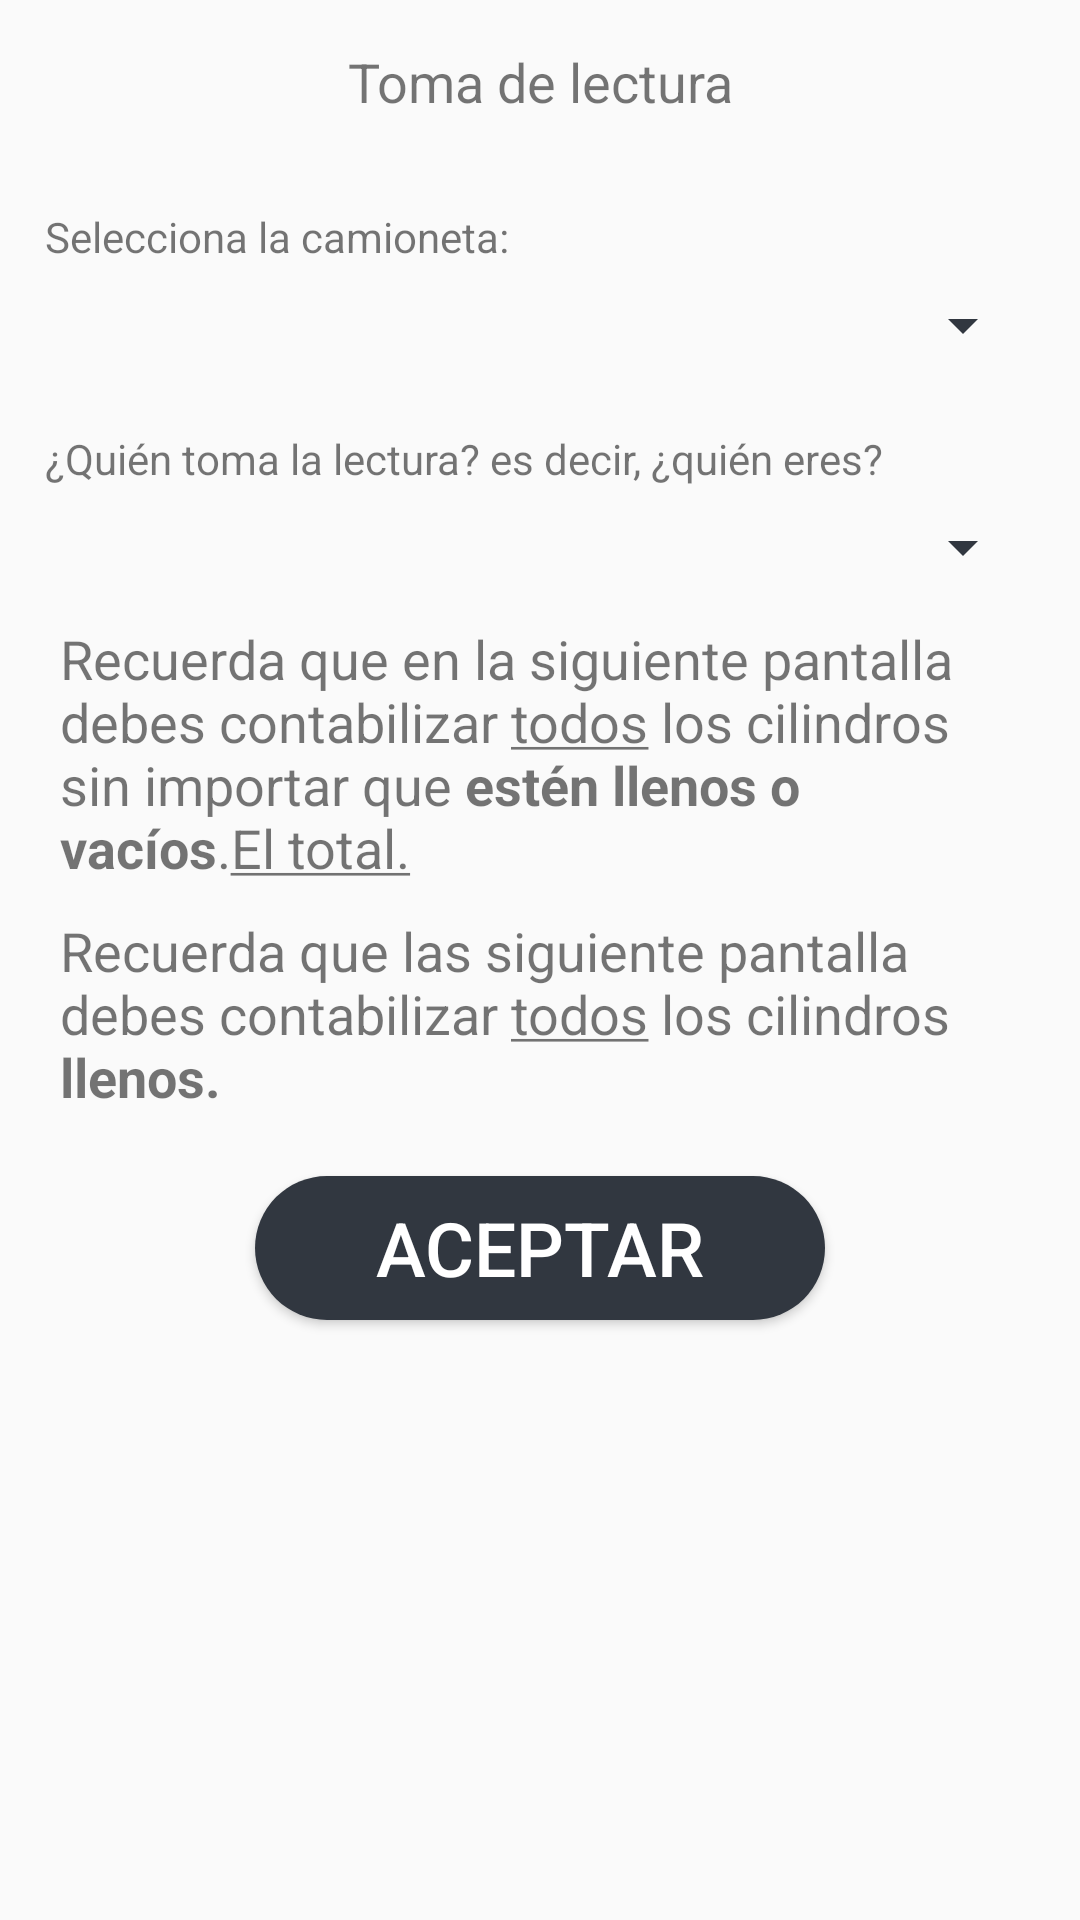

Android layout source for this screen:
<!-- AndroidManifest.xml: activity theme AppEnter -->
<!-- res/layout/activity_lectura_camioneta.xml -->
<?xml version="1.0" encoding="utf-8"?>
<android.support.constraint.ConstraintLayout xmlns:android="http://schemas.android.com/apk/res/android"
    xmlns:app="http://schemas.android.com/apk/res-auto"
    xmlns:tools="http://schemas.android.com/tools"
    android:layout_width="match_parent"
    android:layout_height="match_parent"
    tools:context=".Activity.LecturaCamionetaActivity">

    <ScrollView
        android:layout_width="match_parent"
        android:layout_height="match_parent">

        <LinearLayout
            android:layout_width="match_parent"
            android:layout_height="wrap_content"
            android:orientation="vertical">

            <TextView
                android:id="@+id/TVLecturaCamionetaActivityTitulo"
                android:layout_width="match_parent"
                android:layout_height="wrap_content"
                android:layout_marginLeft="15dp"
                android:layout_marginRight="15dp"
                android:paddingTop="15dp"
                android:paddingBottom="15dp"
                android:text="@string/toma_de_lectura"
                android:textAlignment="center"
                android:textSize="18sp" />

            <TextView
                android:id="@+id/TVLecturaCamionetaActivityCamioneta"
                android:layout_width="match_parent"
                android:layout_height="wrap_content"
                android:layout_marginLeft="15dp"
                android:layout_marginRight="15dp"
                android:paddingTop="15dp"
                android:text="@string/Selecciona_la_camioneta"
                android:textSize="14sp" />

            <Spinner
                android:id="@+id/SLecturaCamionetaActivityListaCamioneta"
                android:layout_width="match_parent"
                android:layout_height="wrap_content"
                android:layout_marginLeft="15dp"
                android:layout_marginRight="15dp"
                android:padding="20dp" />

            <TextView
                android:id="@+id/TVLecturaCamionetaAcitvityQuien"
                android:layout_width="match_parent"
                android:layout_height="wrap_content"
                android:layout_marginLeft="15dp"
                android:layout_marginRight="15dp"
                android:paddingTop="15dp"
                android:text="@string/Quien_eres"
                android:textSize="14sp" />

            <Spinner
                android:id="@+id/SLecturaCamionetaActivityListaQuien"
                android:layout_width="match_parent"
                android:layout_height="wrap_content"
                android:layout_marginLeft="15dp"
                android:layout_marginRight="15dp"
                android:padding="20dp" />

            <TextView
                android:id="@+id/TVLecturaCamionetaActivotyRecordatorioUno"
                android:layout_width="match_parent"
                android:layout_height="wrap_content"
                android:layout_marginLeft="15dp"
                android:layout_marginRight="15dp"
                android:paddingLeft="5dp"
                android:paddingTop="5dp"
                android:paddingRight="5dp"
                android:paddingBottom="5dp"
                android:text="@string/Recordatorio_uno"
                android:textSize="18sp" />

            <TextView
                android:id="@+id/TVLecturaCamionetaActivityRecordatorioDos"
                android:layout_width="match_parent"
                android:layout_height="wrap_content"
                android:layout_marginLeft="15dp"
                android:layout_marginRight="15dp"
                android:paddingLeft="5dp"
                android:paddingTop="5dp"
                android:paddingRight="5dp"
                android:paddingBottom="5dp"
                android:text="@string/Recordatorio_dos"
                android:textSize="18sp" />

            <Space
                android:layout_width="match_parent"
                android:layout_height="16sp"
                android:layout_marginLeft="2dp"
                android:layout_marginRight="2dp" />

            <Button
                android:id="@+id/BtnLecturaCamionetaActivityAceptar"
                android:layout_width="match_parent"
                android:layout_height="wrap_content"
                android:layout_marginBottom="15dp"
                android:layout_marginLeft="85dp"
                android:layout_marginRight="85dp"
                style="@style/SagasTheme.Button"
                android:background="@drawable/ripple_effect"
                android:text="@string/message_acept"
                android:textColor="@color/colorTextButtonLogin"
                android:textSize="25sp"
                tools:ignore="UnusedAttribute" />
            
        </LinearLayout>
    </ScrollView>
</android.support.constraint.ConstraintLayout>
<!-- resources referenced by this layout -->
<resources>
  <color name="colorButtonLogin">#323740</color>
  <color name="colorTextButtonLogin">#FFFFFF</color>
  <!-- drawable ripple_effect (drawable) -->
  <?xml version="1.0" encoding="utf-8"?>
  <ripple
      xmlns:android="http://schemas.android.com/apk/res/android"
      xmlns:tools="http://schemas.android.com/tools"
      android:color="@color/buttonBackgroundColorHighlight"
      tools:ignore="NewApi">     
  
      
      <item android:drawable="@drawable/btn_rounded">
          <shape android:shape="rectangle">
              <solid android:color="@color/buttonBackgroundColor"/>
          </shape>
      </item>
  
  </ripple>
  <string name="Quien_eres">¿Quién toma la lectura? es decir, ¿quién eres?</string>
  <string name="Recordatorio_dos">Recuerda que las siguiente pantalla debes contabilizar <u>todos</u> los cilindros <b>llenos.</b></string>
  <string name="Recordatorio_uno">Recuerda que en la siguiente pantalla debes contabilizar <u>todos</u> los cilindros sin importar que <b>estén llenos o vacíos</b>.<u>El total.</u></string>
  <string name="Selecciona_la_camioneta">Selecciona la camioneta:</string>
  <string name="message_acept">Aceptar</string>
  <string name="toma_de_lectura">Toma de lectura</string>
  <style name="SagasTheme.Button" parent="Widget.AppCompat.Button.Colored">
          <item name="android:colorButtonNormal" tools:ignore="NewApi">@color/colorBackgroundSistemaLogin</item>
          <item name="android:textColor">@color/textcolorButton</item>
          <item name="colorControlHighlight">@color/buttonBackgroundColorHighlight</item>
      </style>
  <style name="AppEnter" parent="Theme.AppCompat.Light.DarkActionBar">
          <item name="android:colorForeground">@color/textColorSistemaLogin</item>
          <item name="colorAccent">@color/primaryTextColor</item>
          <item name="colorPrimaryDark">@color/buttonBackgroundColor</item>
          <item name="android:textColorSecondary">@color/primaryTextColor</item>
      </style>
  <color name="buttonBackgroundColorHighlight">#647081</color>
  <!-- drawable btn_rounded (drawable) -->
  <?xml version="1.0" encoding="utf-8"?>
  <selector xmlns:android="http://schemas.android.com/apk/res/android">
      <item android:state_pressed="true">
          <shape android:shape="rectangle">
              <solid android:color="@color/buttonBackgroundColor" />
              <corners android:radius="55dp" />
          </shape>
      </item>
      <item android:state_focused="true">
          <shape android:shape="rectangle">
              <solid android:color="@color/buttonBackgroundColor" />
              <corners android:radius="55dp" />
          </shape>
      </item>
      <item>
          <shape >
              <solid android:color="@color/buttonBackgroundColor" />
              <corners android:radius="2100dp" />
          </shape>
      </item>
  
  </selector>
  <color name="buttonBackgroundColor">#313740</color>
  <color name="colorBackgroundSistemaLogin">#313740</color>
  <color name="textcolorButton">#fff</color>
  <color name="textColorSistemaLogin">#fefefe</color>
  <color name="primaryTextColor">#313740</color>
</resources>
